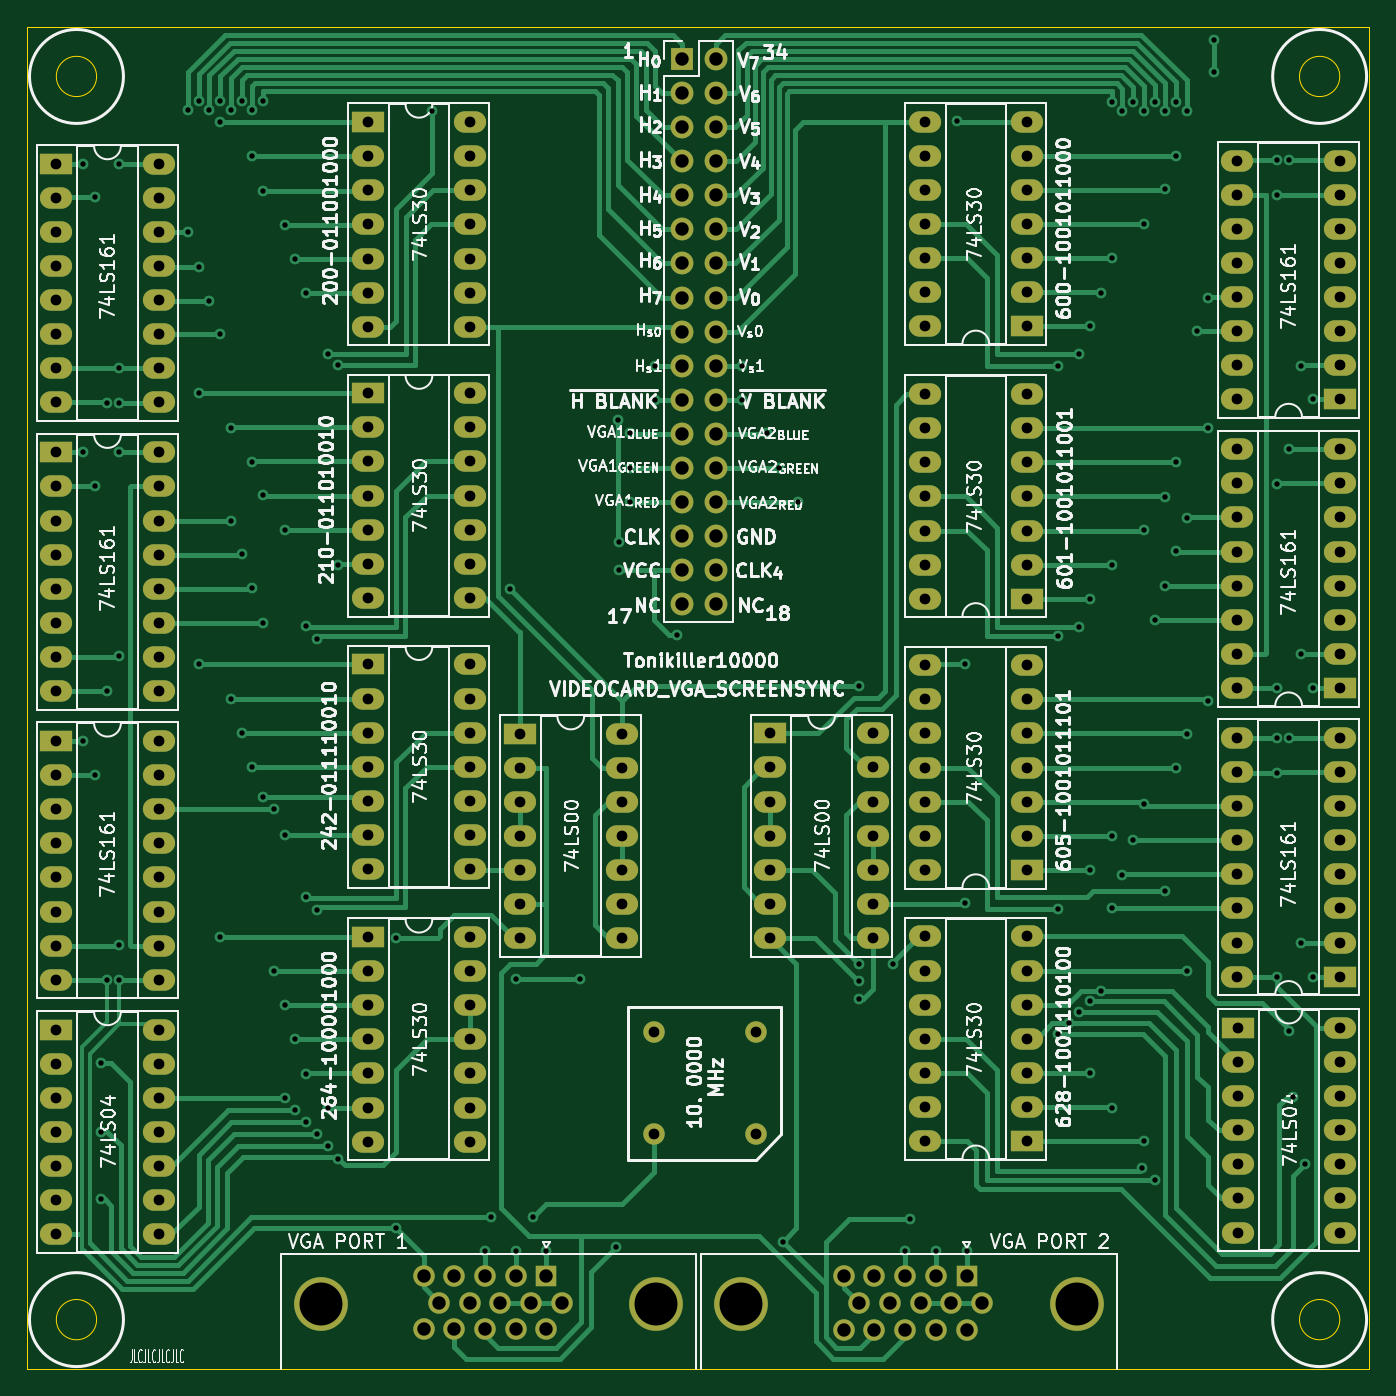
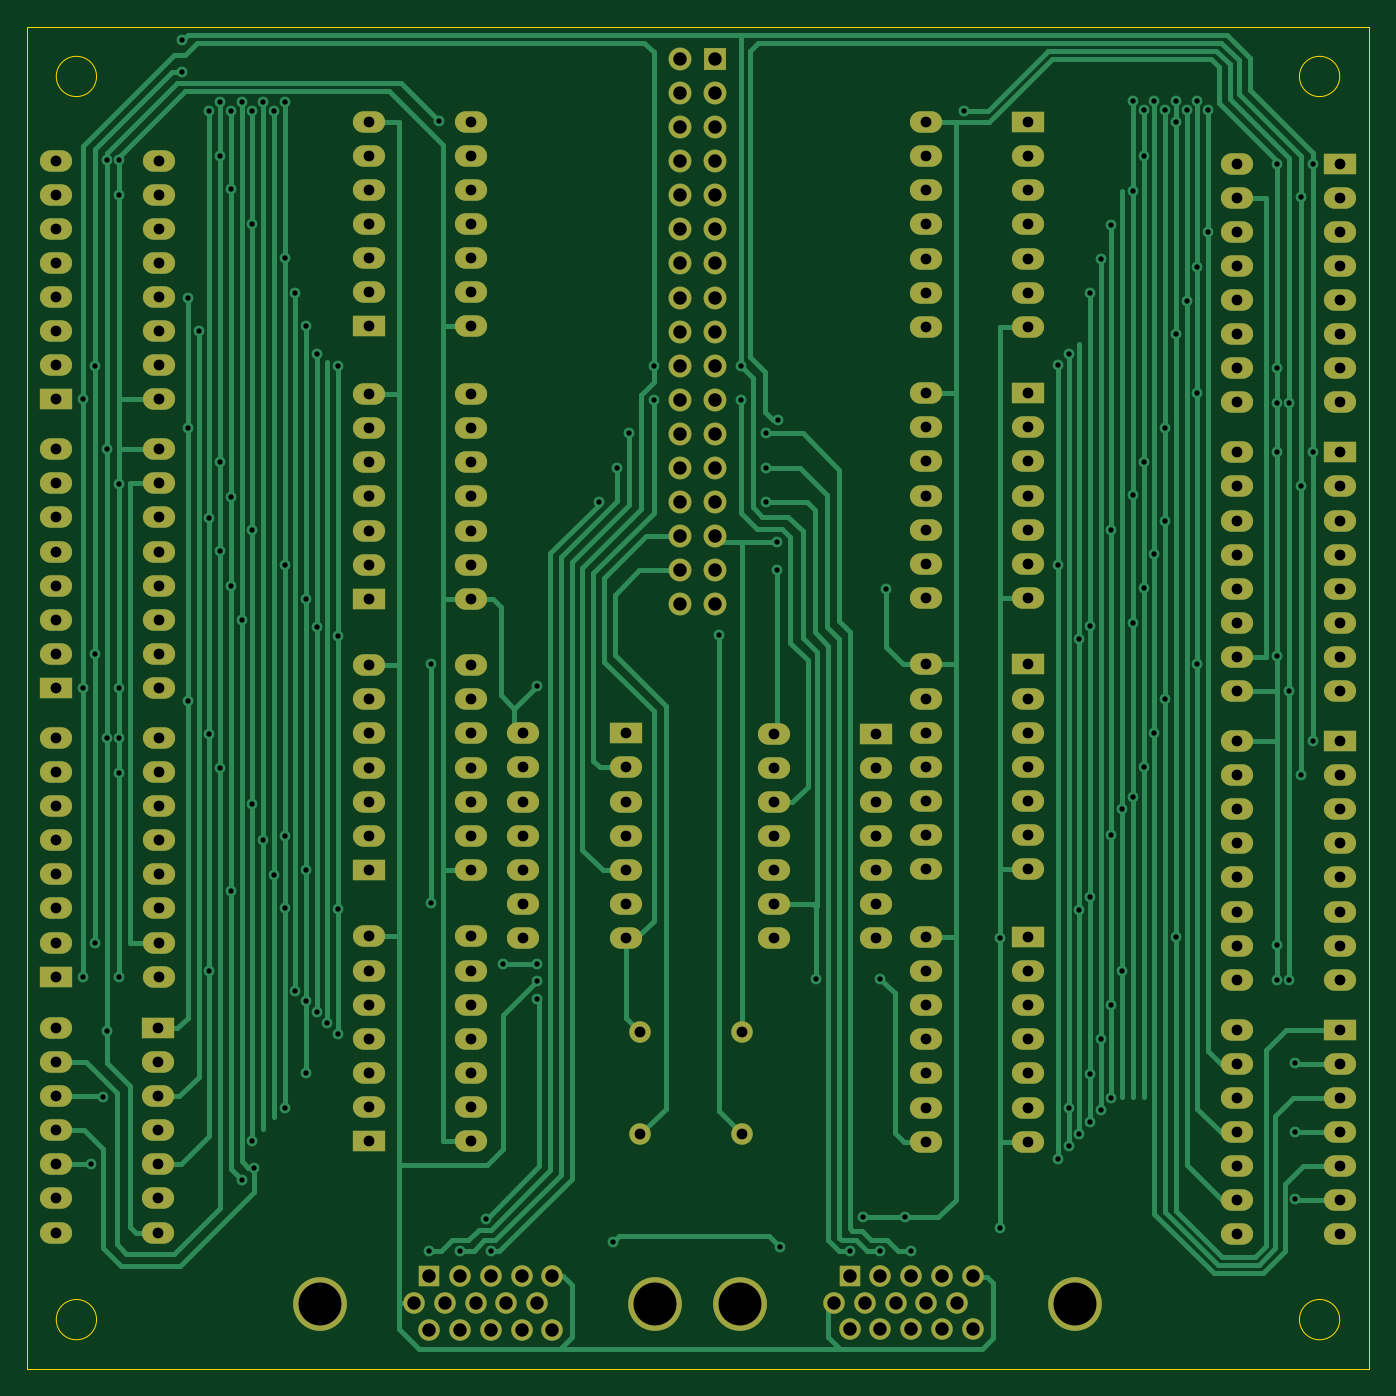
Circuit board: 11 layer files. Board 100.0 x 100.0 mm.
- bottom_copper: VGA_SCREENSYNC-B_Cu.gbr (43685 bytes)
- bottom_mask: VGA_SCREENSYNC-B_Mask.gbr (9769 bytes)
- paste: VGA_SCREENSYNC-B_Paste.gbr (461 bytes)
- bottom_silk: VGA_SCREENSYNC-B_Silkscreen.gbr (462 bytes)
- outline: VGA_SCREENSYNC-Edge_Cuts.gbr (995 bytes)
- top_copper: VGA_SCREENSYNC-F_Cu.gbr (55508 bytes)
- top_mask: VGA_SCREENSYNC-F_Mask.gbr (9769 bytes)
- paste: VGA_SCREENSYNC-F_Paste.gbr (461 bytes)
- top_silk: VGA_SCREENSYNC-F_Silkscreen.gbr (129073 bytes)
- drill: VGA_SCREENSYNC-NPTH-drl.gbr (470 bytes)
- drill: VGA_SCREENSYNC-PTH-drl.gbr (13955 bytes)

=== bottom_copper: VGA_SCREENSYNC-B_Cu.gbr (43685 bytes, source omitted) ===
=== bottom_mask: VGA_SCREENSYNC-B_Mask.gbr (9769 bytes, source omitted) ===
=== paste: VGA_SCREENSYNC-B_Paste.gbr ===
%TF.GenerationSoftware,KiCad,Pcbnew,(6.0.5)*%
%TF.CreationDate,2022-10-16T21:35:54+03:00*%
%TF.ProjectId,VGA_SCREENSYNC,5647415f-5343-4524-9545-4e53594e432e,rev?*%
%TF.SameCoordinates,Original*%
%TF.FileFunction,Paste,Bot*%
%TF.FilePolarity,Positive*%
%FSLAX46Y46*%
G04 Gerber Fmt 4.6, Leading zero omitted, Abs format (unit mm)*
G04 Created by KiCad (PCBNEW (6.0.5)) date 2022-10-16 21:35:54*
%MOMM*%
%LPD*%
G01*
G04 APERTURE LIST*
G04 APERTURE END LIST*
M02*

=== bottom_silk: VGA_SCREENSYNC-B_Silkscreen.gbr ===
%TF.GenerationSoftware,KiCad,Pcbnew,(6.0.5)*%
%TF.CreationDate,2022-10-16T21:35:54+03:00*%
%TF.ProjectId,VGA_SCREENSYNC,5647415f-5343-4524-9545-4e53594e432e,rev?*%
%TF.SameCoordinates,Original*%
%TF.FileFunction,Legend,Bot*%
%TF.FilePolarity,Positive*%
%FSLAX46Y46*%
G04 Gerber Fmt 4.6, Leading zero omitted, Abs format (unit mm)*
G04 Created by KiCad (PCBNEW (6.0.5)) date 2022-10-16 21:35:54*
%MOMM*%
%LPD*%
G01*
G04 APERTURE LIST*
G04 APERTURE END LIST*
M02*

=== outline: VGA_SCREENSYNC-Edge_Cuts.gbr ===
%TF.GenerationSoftware,KiCad,Pcbnew,(6.0.5)*%
%TF.CreationDate,2022-10-16T21:35:54+03:00*%
%TF.ProjectId,VGA_SCREENSYNC,5647415f-5343-4524-9545-4e53594e432e,rev?*%
%TF.SameCoordinates,Original*%
%TF.FileFunction,Profile,NP*%
%FSLAX46Y46*%
G04 Gerber Fmt 4.6, Leading zero omitted, Abs format (unit mm)*
G04 Created by KiCad (PCBNEW (6.0.5)) date 2022-10-16 21:35:54*
%MOMM*%
%LPD*%
G01*
G04 APERTURE LIST*
%TA.AperFunction,Profile*%
%ADD10C,0.100000*%
%TD*%
G04 APERTURE END LIST*
D10*
X146100000Y-138660000D02*
G75*
G03*
X146100000Y-138660000I-1500000J0D01*
G01*
X48300000Y-42360000D02*
X148300000Y-42360000D01*
X148300000Y-42360000D02*
X148300000Y-142360000D01*
X148300000Y-142360000D02*
X48300000Y-142360000D01*
X48300000Y-142360000D02*
X48300000Y-42360000D01*
X53500000Y-46060000D02*
G75*
G03*
X53500000Y-46060000I-1500000J0D01*
G01*
X146100000Y-46060000D02*
G75*
G03*
X146100000Y-46060000I-1500000J0D01*
G01*
X53500000Y-138660000D02*
G75*
G03*
X53500000Y-138660000I-1500000J0D01*
G01*
M02*

=== top_copper: VGA_SCREENSYNC-F_Cu.gbr (55508 bytes, source omitted) ===
=== top_mask: VGA_SCREENSYNC-F_Mask.gbr (9769 bytes, source omitted) ===
=== paste: VGA_SCREENSYNC-F_Paste.gbr ===
%TF.GenerationSoftware,KiCad,Pcbnew,(6.0.5)*%
%TF.CreationDate,2022-10-16T21:35:54+03:00*%
%TF.ProjectId,VGA_SCREENSYNC,5647415f-5343-4524-9545-4e53594e432e,rev?*%
%TF.SameCoordinates,Original*%
%TF.FileFunction,Paste,Top*%
%TF.FilePolarity,Positive*%
%FSLAX46Y46*%
G04 Gerber Fmt 4.6, Leading zero omitted, Abs format (unit mm)*
G04 Created by KiCad (PCBNEW (6.0.5)) date 2022-10-16 21:35:54*
%MOMM*%
%LPD*%
G01*
G04 APERTURE LIST*
G04 APERTURE END LIST*
M02*

=== top_silk: VGA_SCREENSYNC-F_Silkscreen.gbr (129073 bytes, source omitted) ===
=== drill: VGA_SCREENSYNC-NPTH-drl.gbr ===
%TF.GenerationSoftware,KiCad,Pcbnew,(6.0.5)*%
%TF.CreationDate,2022-10-16T21:35:56+03:00*%
%TF.ProjectId,VGA_SCREENSYNC,5647415f-5343-4524-9545-4e53594e432e,rev?*%
%TF.SameCoordinates,Original*%
%TF.FileFunction,NonPlated,1,2,NPTH*%
%TF.FilePolarity,Positive*%
%FSLAX46Y46*%
G04 Gerber Fmt 4.6, Leading zero omitted, Abs format (unit mm)*
G04 Created by KiCad (PCBNEW (6.0.5)) date 2022-10-16 21:35:56*
%MOMM*%
%LPD*%
G01*
G04 APERTURE LIST*
G04 APERTURE END LIST*
M02*

=== drill: VGA_SCREENSYNC-PTH-drl.gbr (13955 bytes, source omitted) ===
